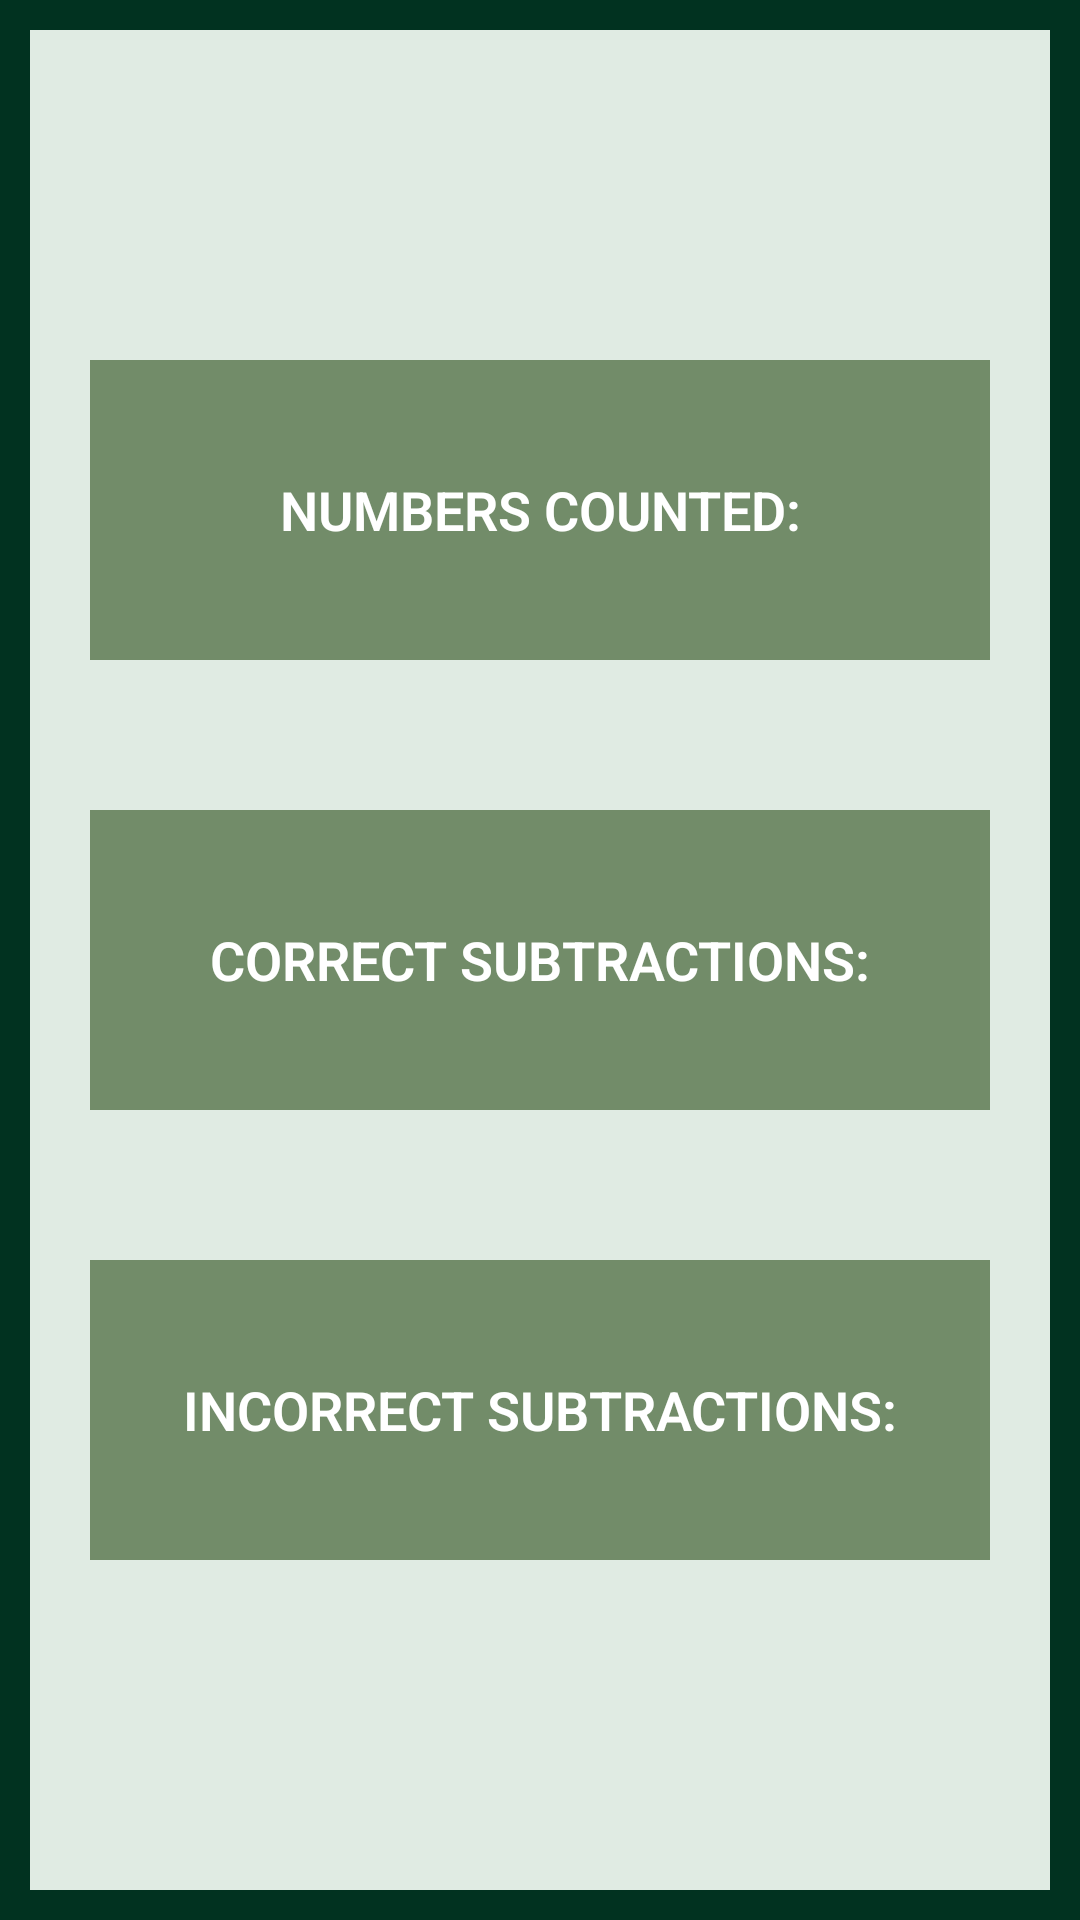

Android layout source for this screen:
<!-- AndroidManifest.xml: application theme Theme.UEFCountingApp -->
<!-- res/layout/activity_results.xml -->
<?xml version="1.0" encoding="utf-8"?>
<androidx.constraintlayout.widget.ConstraintLayout xmlns:android="http://schemas.android.com/apk/res/android"
    xmlns:app="http://schemas.android.com/apk/res-auto"
    xmlns:tools="http://schemas.android.com/tools"
    android:id="@+id/main"
    android:layout_width="match_parent"
    android:layout_height="match_parent"
    android:background="@color/border"
    tools:context=".MainActivity">

    <androidx.constraintlayout.widget.ConstraintLayout
        android:id="@+id/content"
        android:background="@color/background"
        android:layout_width="match_parent"
        android:layout_height="match_parent"
        android:layout_margin="10dp">

        <ImageButton
            android:id="@+id/homeButton"
            android:layout_width="40dp"
            android:layout_height="40dp"
            android:contentDescription="Return to home screen"
            android:src="@drawable/home_button"
            android:scaleType="fitCenter"
            android:background="@android:color/transparent"
            android:layout_marginTop="10dp"
            android:layout_marginStart="10dp"
            app:layout_constraintTop_toTopOf="parent"
            app:layout_constraintStart_toStartOf="parent"/>

        <LinearLayout
            android:id="@+id/results"
            android:layout_width="match_parent"
            android:layout_height="0dp"
            android:layout_weight="1"
            android:orientation="vertical"
            android:gravity="center"
            android:padding="20dp"
            app:layout_constraintBottom_toBottomOf="parent"
            app:layout_constraintEnd_toEndOf="parent"
            app:layout_constraintStart_toStartOf="parent"
            app:layout_constraintTop_toTopOf="parent">

            <TextView
                android:id="@+id/countedText"
                android:layout_width="325dp"
                android:layout_height="100dp"
                android:layout_marginBottom="50dp"
                android:gravity="center"
                android:background="@color/result_background"
                android:fontFamily="sans-serif-light"
                android:text="@string/counted"
                android:textColor="@color/white"
                android:textSize="18sp"
                android:textStyle="bold" />

            <TextView
                android:id="@+id/correctText"
                android:layout_width="325dp"
                android:layout_height="100dp"
                android:layout_marginBottom="50dp"
                android:gravity="center"
                android:background="@color/result_background"
                android:fontFamily="sans-serif-light"
                android:text="@string/correct"
                android:textColor="@color/white"
                android:textSize="18sp"
                android:textStyle="bold" />

            <TextView
                android:id="@+id/incorrectText"
                android:layout_width="325dp"
                android:layout_height="100dp"
                android:gravity="center"
                android:background="@color/result_background"
                android:text="@string/incorrect"
                android:textSize="18sp"
                android:textStyle="bold"
                android:fontFamily="sans-serif-light"
                android:textColor="@color/white"/>
        </LinearLayout>

    </androidx.constraintlayout.widget.ConstraintLayout>

</androidx.constraintlayout.widget.ConstraintLayout>
<!-- resources referenced by this layout -->
<resources>
  <color name="background">#E0EBE3</color>
  <color name="border">#013220</color>
  <color name="result_background">#728C69</color>
  <color name="white">#FFFFFFFF</color>
  <string name="correct">CORRECT SUBTRACTIONS: </string>
  <string name="counted">NUMBERS COUNTED: </string>
  <string name="incorrect">INCORRECT SUBTRACTIONS: </string>
  <style name="Theme.UEFCountingApp" parent="Base.Theme.UEFCountingApp" />
  <style name="Base.Theme.UEFCountingApp" parent="Theme.Material3.DayNight.NoActionBar">
          
          
      </style>
</resources>
